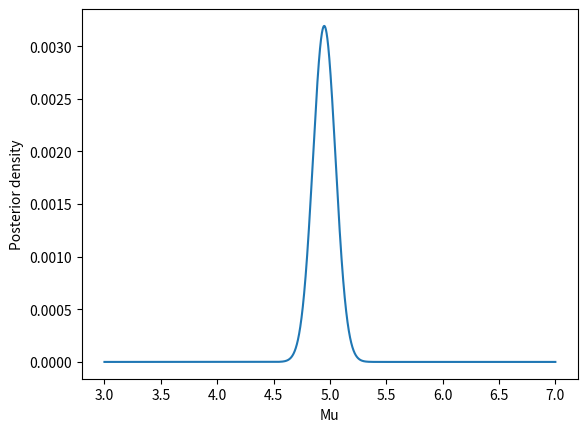
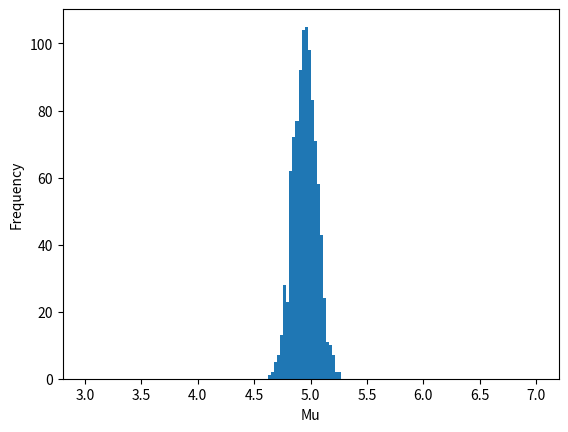
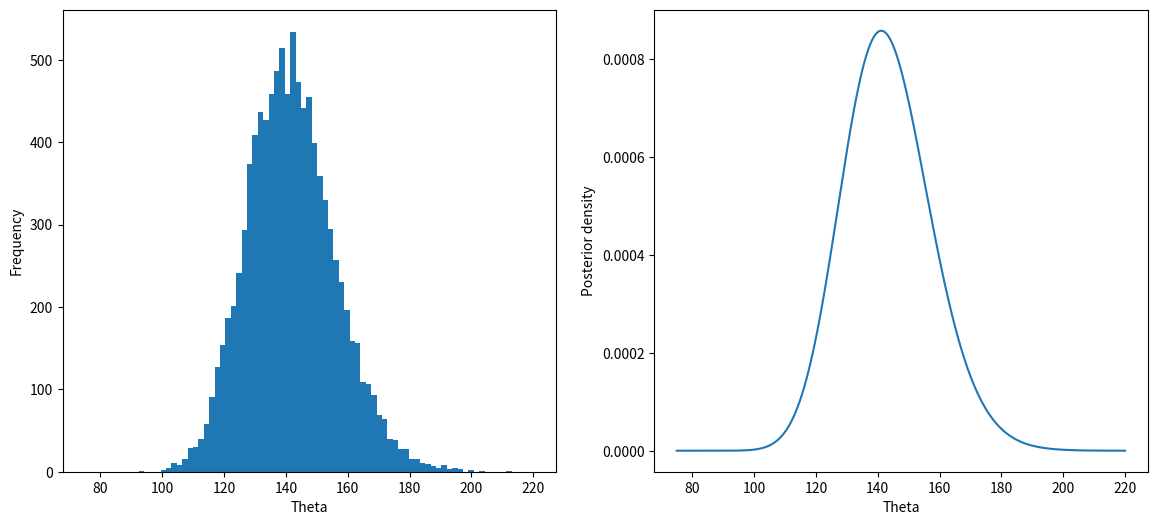

The script that saved these images, in order:
import matplotlib.pyplot as plt
import numpy as np
import scipy.stats as stats

np.set_printoptions(precision=2)

# (a)
n = 100
rng = np.random.default_rng(42)

mu = 5
data = rng.normal(mu, 1, size=n)

# (b)
mu_lims = (3, 7)
k = 5000
mus = np.linspace(*mu_lims, k)
likelihood = np.ones(k)
for x in data:
    likelihood *= stats.norm.pdf(x, loc=mus)

mu_density = likelihood * 1
mu_density /= mu_density.sum()

fig_b, ax_b = plt.subplots()
ax_b.set(xlabel="Mu", ylabel="Posterior density")
ax_b.plot(mus, mu_density)
fig_b.savefig("11-02b.png", bbox_inches="tight")

# (c)
drawn_mus = rng.choice(mus, size=1000, p=mu_density)
fig_c, ax_c = plt.subplots()
ax_c.set(xlabel="Mu", ylabel="Frequency")
ax_c.hist(drawn_mus, bins=150, range=mu_lims)
fig_c.savefig("11-02c.png", bbox_inches="tight")

# (d)
drawn_thetas = np.exp(rng.choice(mus, size=10000, p=mu_density))

theta_lims = (75, 220)
fig_d, axs_d = plt.subplots(1, 2, figsize=(14, 6))
axs_d[0].set(xlabel="Theta", ylabel="Frequency")
axs_d[0].hist(drawn_thetas, bins="auto", range=theta_lims)

thetas = np.geomspace(*theta_lims, k)
log_thetas = np.log(thetas)
diff = np.tile(log_thetas, n).reshape((n, -1)).transpose() - data
propto = np.exp(-0.5 * np.sum(diff ** 2, axis=1))
theta_density = propto / propto.sum()
axs_d[1].set(xlabel="Theta", ylabel="Posterior density")
axs_d[1].plot(thetas, theta_density)

fig_d.savefig("11-02d.png", bbox_inches="tight")

# (e)
mu_cdf = mu_density.cumsum()
alpha = 0.05
mu_left_idx = np.argmax(mu_cdf >= alpha / 2)
mu_right_idx = np.argmax(mu_cdf >= 1 - alpha / 2)
mu_pi = np.array([mus[mu_left_idx], mus[mu_right_idx]])
print(f"95% posterior interval for mu is given by {mu_pi}.")

# (f)
theta_cdf = theta_density.cumsum()
alpha = 0.05
theta_left_idx = np.argmax(theta_cdf >= alpha / 2)
theta_right_idx = np.argmax(theta_cdf >= 1 - alpha / 2)
theta_pi = np.array([thetas[theta_left_idx], thetas[theta_right_idx]])
print(f"95% posterior interval for theta is given by {theta_pi}.")
